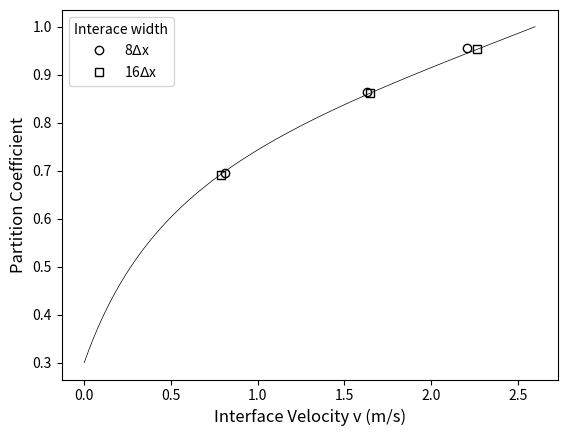

Generate this figure with matplotlib:
import pandas as pd
import numpy as np
import matplotlib.pyplot as plt

ke = 0.3
vd = 0.68
vdb = 2.6

x = np.linspace(0, 2.6, 100)
y = (ke*(1.0-(x/vdb)**2)+x/vd)/(1.0-(x/vdb)**2+x/vd)

plt.plot(x, y, color="k", linestyle="-", linewidth=0.5)

plt.plot([0.81, 1.63, 2.21], [0.696, 0.863, 0.955],
         'o', mfc='none', color="k", label="8$\Delta$x")
plt.plot([0.786, 1.65, 2.267], [0.692, 0.862, 0.953],
         's', mfc='none', color="k", label="16$\Delta$x")

plt.xlabel("Interface Velocity v (m/s)", fontsize=12)
plt.ylabel("Partition Coefficient", fontsize=12)
plt.legend(title='Interace width')

# Display the plot
plt.show()


# print(dfc.loc[1, 2])
